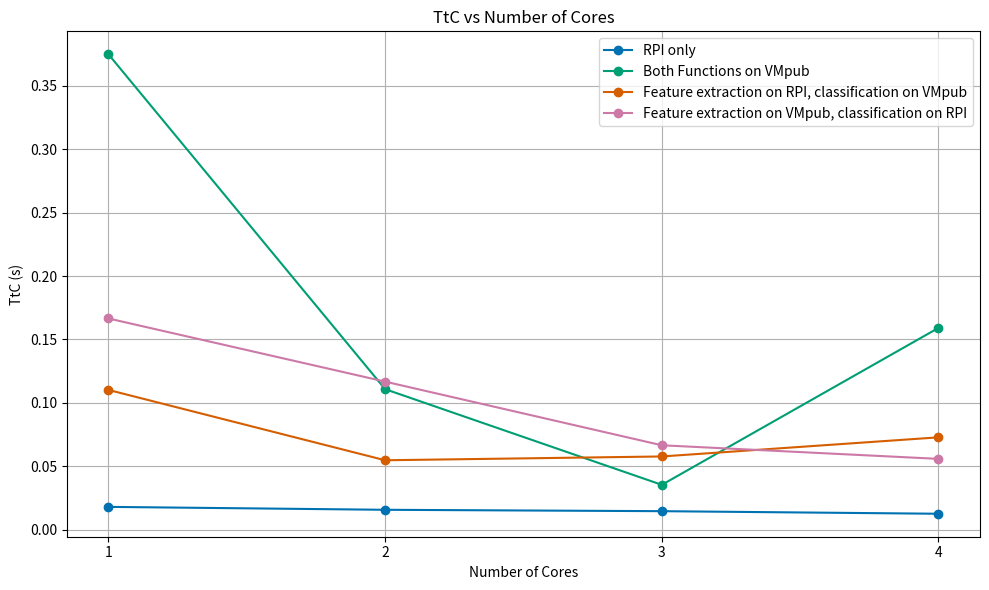

Generate this figure with matplotlib:
four_cores_ttc = '{"4_cores": [{"exp_name": "both_funcs_on_rpi", "avg_ttc": 0.012616852106227107}, {"exp_name": "both_funcs_on_vm", "avg_ttc": 0.15911141361973266}, {"exp_name": "first_func_on_rpi_second_func_on_vm", "avg_ttc": 0.07285459112332113}, {"exp_name": "first_func_on_vm_second_func_on_rpi", "avg_ttc": 0.05587118859169425}]}'
three_cores_ttc = '{"3_cores": [{"exp_name": "both_funcs_on_rpi", "avg_ttc": 0.01464924173681257}, {"exp_name": "both_funcs_on_vm", "avg_ttc": 0.035414090196078434}, {"exp_name": "first_func_on_rpi_second_func_on_vm", "avg_ttc": 0.05776428558278867}, {"exp_name": "first_func_on_vm_second_func_on_rpi", "avg_ttc": 0.06659168409313726}]}'
two_cores_ttc = '{"2_cores": [{"exp_name": "both_funcs_on_rpi", "avg_ttc": 0.015736418566156065}, {"exp_name": "both_funcs_on_vm", "avg_ttc": 0.11081157663719178}, {"exp_name": "first_func_on_rpi_second_func_on_vm", "avg_ttc": 0.054775186190476194}, {"exp_name": "first_func_on_vm_second_func_on_rpi", "avg_ttc": 0.1167649390923891}]}'
one_core_ttc = '{"1_core": [{"exp_name": "both_funcs_on_rpi", "avg_ttc": 0.018034068790849674}, {"exp_name": "both_funcs_on_vm", "avg_ttc": 0.374759138017908}, {"exp_name": "first_func_on_rpi_second_func_on_vm", "avg_ttc": 0.11020776323232323}, {"exp_name": "first_func_on_vm_second_func_on_rpi", "avg_ttc": 0.16653912694444445}]}'

import json
import matplotlib.pyplot as plt

data = {}
data.update(json.loads(one_core_ttc))
data.update(json.loads(two_cores_ttc))
data.update(json.loads(three_cores_ttc))
data.update(json.loads(four_cores_ttc))

sorted_core_counts = sorted(data.keys(), key=lambda k: int(k.split("_")[0]))

exp_names = [entry["exp_name"] for entry in data["1_core"]]
plot_data = {exp_name: [] for exp_name in exp_names}

for core in sorted_core_counts:
    for entry in data[core]:
        plot_data[entry["exp_name"]].append(entry["avg_ttc"])

x = [int(k.split("_")[0]) for k in sorted_core_counts]

legend_labels = {
    "both_funcs_on_rpi": "RPI only",
    "both_funcs_on_vm": "Both Functions on VMpub",
    "first_func_on_rpi_second_func_on_vm": "Feature extraction on RPI, classification on VMpub",
    "first_func_on_vm_second_func_on_rpi": "Feature extraction on VMpub, classification on RPI"
}

plt.style.use("seaborn-v0_8-colorblind")

plt.figure(figsize=(10, 6))
lines = []
for exp_name, y in plot_data.items():
    line, = plt.plot(x, y, marker='o')
    lines.append(line)

labels = [legend_labels[exp_name] for exp_name in plot_data.keys()]
plt.legend(lines, labels, loc="upper right", fontsize="medium", title_fontsize="medium")

plt.title("TtC vs Number of Cores")
plt.xlabel("Number of Cores")
plt.ylabel("TtC (s)")
plt.xticks(x)
plt.grid(True)
plt.tight_layout()

plt.savefig("ttc_vs_cores.png", format="png", dpi=300)
plt.show()